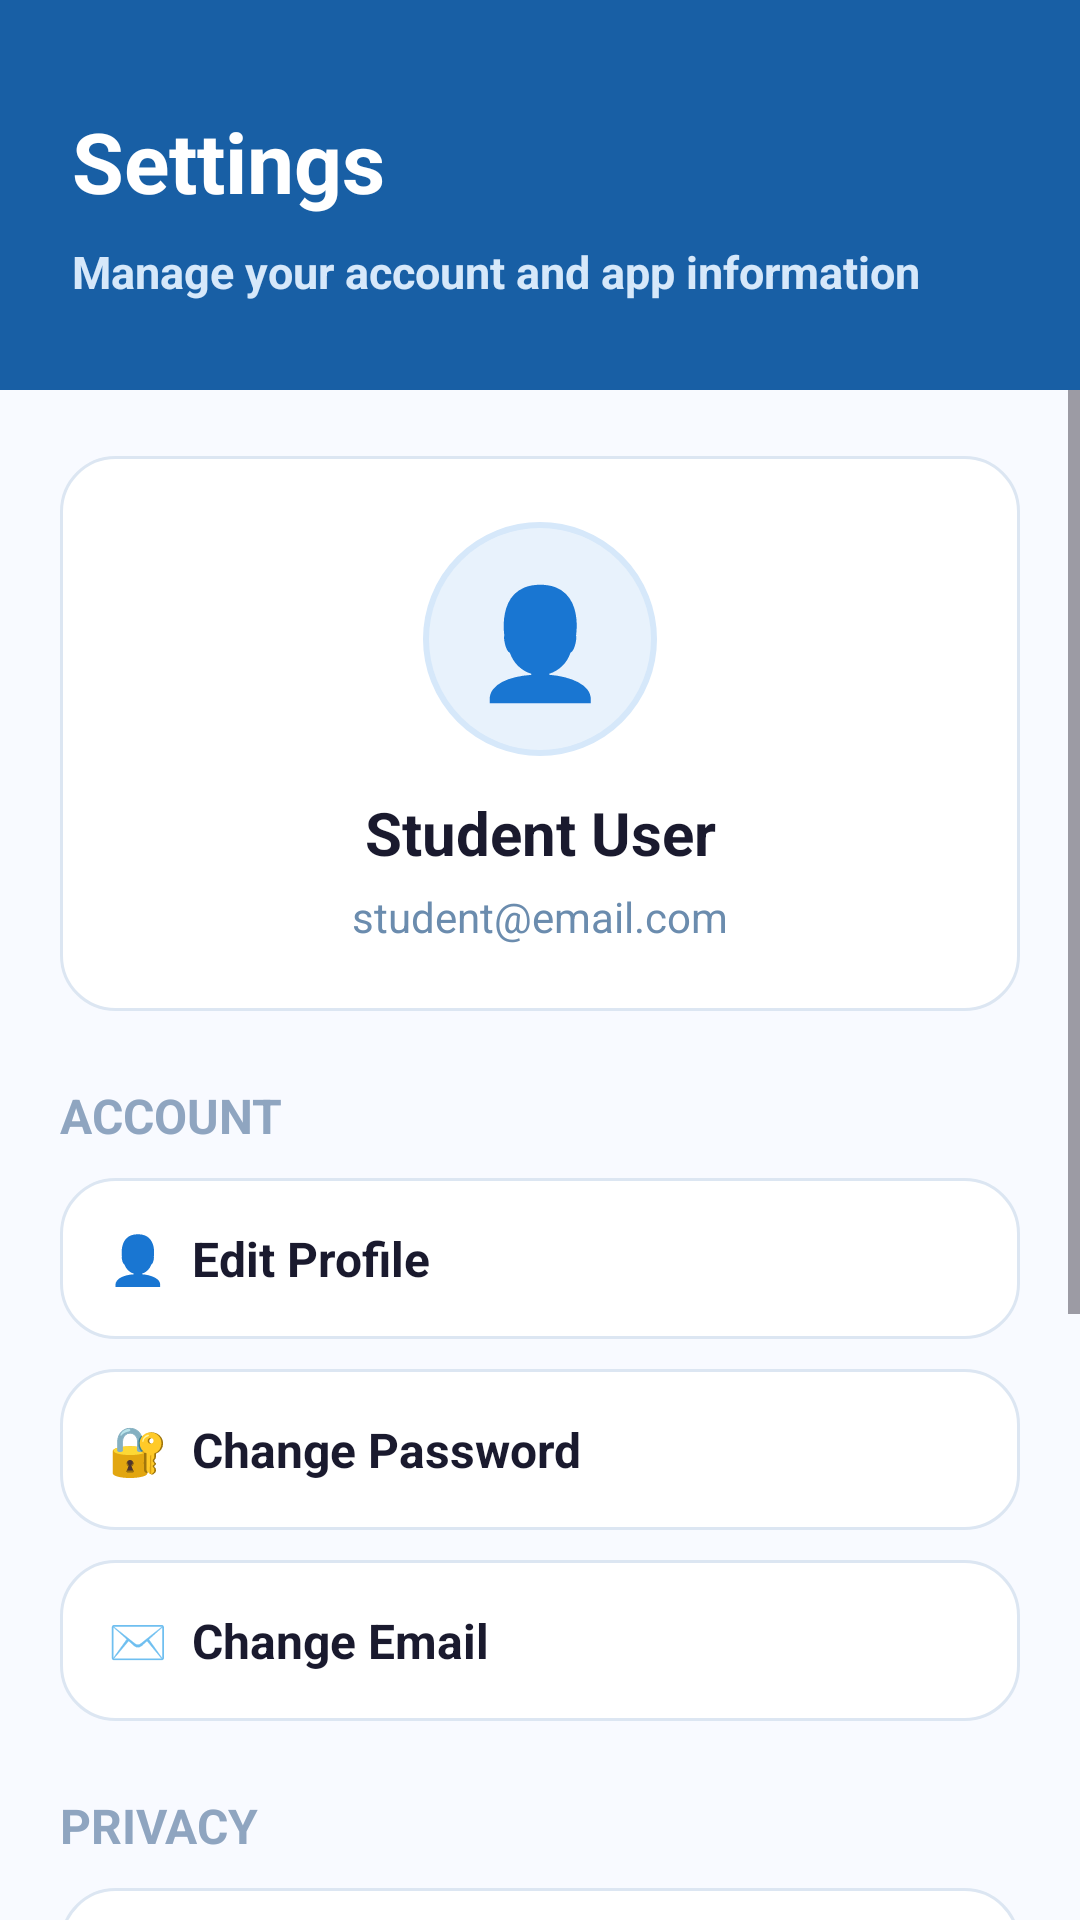

Here is an Android app screen rendered from its layout file. Give the layout XML and the strings, colors and styles it references.
<!-- AndroidManifest.xml: application theme Theme.CareerMateAI -->
<!-- res/layout/activity_settings.xml -->
<?xml version="1.0" encoding="utf-8"?>
<LinearLayout xmlns:android="http://schemas.android.com/apk/res/android"
    android:id="@+id/settingsRoot"
    android:layout_width="match_parent"
    android:layout_height="match_parent"
    android:background="#F8FAFF"
    android:orientation="vertical">

    <LinearLayout
        android:layout_width="match_parent"
        android:layout_height="130dp"
        android:background="#185FA5"
        android:gravity="center_vertical"
        android:orientation="vertical"
        android:paddingStart="24dp"
        android:paddingTop="24dp"
        android:paddingEnd="24dp"
        android:paddingBottom="18dp">

        <TextView
            android:layout_width="match_parent"
            android:layout_height="wrap_content"
            android:text="Settings"
            android:textColor="#FFFFFF"
            android:textSize="28sp"
            android:textStyle="bold" />

        <TextView
            android:layout_width="match_parent"
            android:layout_height="wrap_content"
            android:layout_marginTop="8dp"
            android:text="Manage your account and app information"
            android:textColor="#D6E8FA"
            android:textSize="15sp"
            android:textStyle="bold" />

    </LinearLayout>

    <ScrollView
        android:layout_width="match_parent"
        android:layout_height="0dp"
        android:layout_weight="1"
        android:fillViewport="true">

        <LinearLayout
            android:layout_width="match_parent"
            android:layout_height="wrap_content"
            android:orientation="vertical"
            android:paddingStart="20dp"
            android:paddingTop="22dp"
            android:paddingEnd="20dp"
            android:paddingBottom="28dp">

            <LinearLayout
                android:id="@+id/userProfileArea"
                android:layout_width="match_parent"
                android:layout_height="wrap_content"
                android:background="@drawable/dashboard_card_bg"
                android:gravity="center"
                android:orientation="vertical"
                android:padding="22dp">

                <TextView
                    android:id="@+id/profileIconText"
                    android:layout_width="78dp"
                    android:layout_height="78dp"
                    android:background="@drawable/settings_profile_circle_bg"
                    android:gravity="center"
                    android:text="👤"
                    android:textSize="36sp" />

                <TextView
                    android:id="@+id/fullNameText"
                    android:layout_width="match_parent"
                    android:layout_height="wrap_content"
                    android:layout_marginTop="12dp"
                    android:gravity="center"
                    android:text="Student User"
                    android:textColor="#1A1A2E"
                    android:textSize="20sp"
                    android:textStyle="bold" />

                <TextView
                    android:id="@+id/accountEmailText"
                    android:layout_width="match_parent"
                    android:layout_height="wrap_content"
                    android:layout_marginTop="5dp"
                    android:gravity="center"
                    android:text="student@email.com"
                    android:textColor="#6B8CAE"
                    android:textSize="14sp" />

            </LinearLayout>

            <TextView
                android:layout_width="match_parent"
                android:layout_height="wrap_content"
                android:layout_marginTop="24dp"
                android:text="ACCOUNT"
                android:textColor="#8FA5C0"
                android:textSize="16sp"
                android:textStyle="bold" />

            <TextView
                android:id="@+id/editProfileCard"
                android:layout_width="match_parent"
                android:layout_height="wrap_content"
                android:layout_marginTop="10dp"
                android:background="@drawable/dashboard_card_bg"
                android:padding="16dp"
                android:text="👤  Edit Profile"
                android:textColor="#1A1A2E"
                android:textSize="16sp"
                android:textStyle="bold" />

            <TextView
                android:id="@+id/changePasswordCard"
                android:layout_width="match_parent"
                android:layout_height="wrap_content"
                android:layout_marginTop="10dp"
                android:background="@drawable/dashboard_card_bg"
                android:padding="16dp"
                android:text="🔐  Change Password"
                android:textColor="#1A1A2E"
                android:textSize="16sp"
                android:textStyle="bold" />

            <TextView
                android:id="@+id/changeEmailCard"
                android:layout_width="match_parent"
                android:layout_height="wrap_content"
                android:layout_marginTop="10dp"
                android:background="@drawable/dashboard_card_bg"
                android:padding="16dp"
                android:text="✉️  Change Email"
                android:textColor="#1A1A2E"
                android:textSize="16sp"
                android:textStyle="bold" />

            <TextView
                android:layout_width="match_parent"
                android:layout_height="wrap_content"
                android:layout_marginTop="24dp"
                android:text="PRIVACY"
                android:textColor="#8FA5C0"
                android:textSize="16sp"
                android:textStyle="bold" />

            <TextView
                android:id="@+id/privacySecurityCard"
                android:layout_width="match_parent"
                android:layout_height="wrap_content"
                android:layout_marginTop="10dp"
                android:background="@drawable/dashboard_card_bg"
                android:padding="16dp"
                android:text="🔒  Privacy &amp; Security"
                android:textColor="#1A1A2E"
                android:textSize="16sp"
                android:textStyle="bold" />

            <TextView
                android:layout_width="match_parent"
                android:layout_height="wrap_content"
                android:layout_marginTop="24dp"
                android:text="APP INFORMATION"
                android:textColor="#8FA5C0"
                android:textSize="16sp"
                android:textStyle="bold" />

            <TextView
                android:id="@+id/aboutCard"
                android:layout_width="match_parent"
                android:layout_height="wrap_content"
                android:layout_marginTop="10dp"
                android:background="@drawable/dashboard_card_bg"
                android:padding="16dp"
                android:text="ℹ️  About CareerMate AI"
                android:textColor="#1A1A2E"
                android:textSize="16sp"
                android:textStyle="bold" />

            <androidx.appcompat.widget.AppCompatButton
                android:id="@+id/backToDashboardButton"
                android:layout_width="match_parent"
                android:layout_height="56dp"
                android:layout_marginTop="28dp"
                android:background="@drawable/outline_button_bg"
                android:text="Back to Dashboard"
                android:textAllCaps="false"
                android:textColor="#185FA5"
                android:textSize="17sp"
                android:textStyle="bold" />

            <androidx.appcompat.widget.AppCompatButton
                android:id="@+id/logoutButton"
                android:layout_width="match_parent"
                android:layout_height="56dp"
                android:layout_marginTop="14dp"
                android:background="@drawable/logout_button_red"
                android:text="Logout"
                android:textAllCaps="false"
                android:textColor="#FFFFFF"
                android:textSize="17sp"
                android:textStyle="bold" />

        </LinearLayout>

    </ScrollView>

</LinearLayout>
<!-- resources referenced by this layout -->
<resources>
  <!-- drawable dashboard_card_bg (drawable) -->
  <?xml version="1.0" encoding="utf-8"?>
  <shape xmlns:android="http://schemas.android.com/apk/res/android">
  
      <solid android:color="#FFFFFF" />
  
      <stroke
          android:width="1dp"
          android:color="#DCE6F2" />
  
      <corners android:radius="18dp" />
  
  </shape>
  <!-- drawable logout_button_red (drawable) -->
  <?xml version="1.0" encoding="utf-8"?>
  <shape xmlns:android="http://schemas.android.com/apk/res/android">
      <solid android:color="#D64545" />
      <corners android:radius="14dp" />
  </shape>
  <!-- drawable outline_button_bg (drawable) -->
  <?xml version="1.0" encoding="utf-8"?>
  <shape xmlns:android="http://schemas.android.com/apk/res/android">
  
      <solid android:color="#FFFFFF" />
  
      <stroke
          android:width="2dp"
          android:color="#185FA5" />
  
      <corners android:radius="12dp" />
  
  </shape>
  <!-- drawable settings_profile_circle_bg (drawable) -->
  <?xml version="1.0" encoding="utf-8"?>
  <shape xmlns:android="http://schemas.android.com/apk/res/android"
      android:shape="oval">
      <solid android:color="#E8F2FC" />
      <stroke
          android:width="2dp"
          android:color="#D6E8FA" />
  </shape>
  <style name="Theme.CareerMateAI" parent="Base.Theme.CareerMateAI" />
  <style name="Base.Theme.CareerMateAI" parent="Theme.Material3.DayNight.NoActionBar">
          
          
      </style>
</resources>
